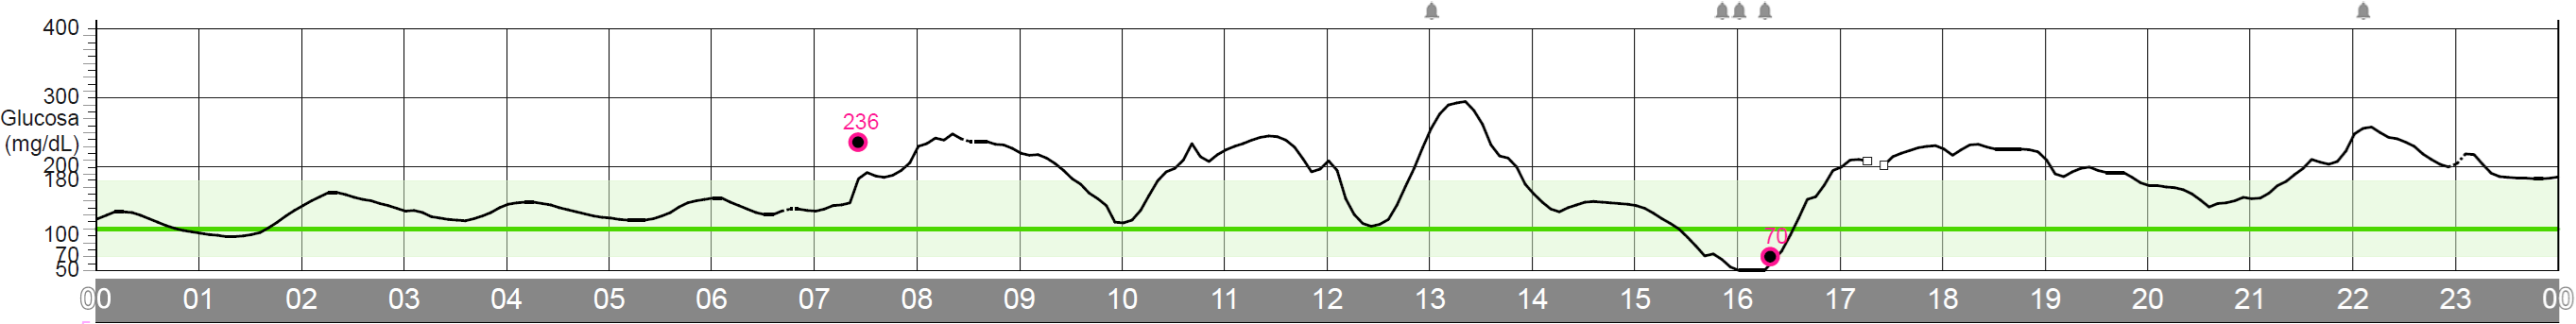

The table this chart was drawn from, first rows:
timestamp, glucose_mg_dl, interpolated, missing, at_floor
17-08-2026 00:00, 125, 0, 0, 0
17-08-2026 00:05, 129, 0, 0, 0
17-08-2026 00:10, 134, 0, 0, 0
17-08-2026 00:15, 135, 0, 0, 0
17-08-2026 00:20, 134, 0, 0, 0
17-08-2026 00:25, 131, 0, 0, 0
17-08-2026 00:30, 126, 0, 0, 0
17-08-2026 00:35, 121, 0, 0, 0
17-08-2026 00:40, 116, 0, 0, 0
17-08-2026 00:45, 111, 0, 0, 0
17-08-2026 00:50, 108, 0, 0, 0
17-08-2026 00:55, 106, 0, 0, 0
17-08-2026 01:00, 104, 0, 0, 0
17-08-2026 01:05, 102, 0, 0, 0
17-08-2026 01:10, 101, 0, 0, 0
17-08-2026 01:15, 99, 0, 0, 0
17-08-2026 01:20, 99, 0, 0, 0
17-08-2026 01:25, 100, 0, 0, 0
17-08-2026 01:30, 102, 0, 0, 0
17-08-2026 01:35, 104, 0, 0, 0
17-08-2026 01:40, 111, 0, 0, 0
17-08-2026 01:45, 119, 0, 0, 0
17-08-2026 01:50, 127, 0, 0, 0
17-08-2026 01:55, 136, 0, 0, 0
17-08-2026 02:00, 143, 0, 0, 0
17-08-2026 02:05, 150, 0, 0, 0
17-08-2026 02:10, 156, 0, 0, 0
17-08-2026 02:15, 162, 0, 0, 0
17-08-2026 02:20, 163, 0, 0, 0
17-08-2026 02:25, 160, 0, 0, 0
17-08-2026 02:30, 157, 0, 0, 0
17-08-2026 02:35, 153, 0, 0, 0
17-08-2026 02:40, 151, 0, 0, 0
17-08-2026 02:45, 148, 0, 0, 0
17-08-2026 02:50, 144, 0, 0, 0
17-08-2026 02:55, 141, 0, 0, 0
17-08-2026 03:00, 137, 0, 0, 0
17-08-2026 03:05, 137, 0, 0, 0
17-08-2026 03:10, 134, 0, 0, 0
17-08-2026 03:15, 129, 0, 0, 0
17-08-2026 03:20, 126, 0, 0, 0
17-08-2026 03:25, 124, 0, 0, 0
17-08-2026 03:30, 123, 0, 0, 0
17-08-2026 03:35, 122, 0, 0, 0
17-08-2026 03:40, 124, 0, 0, 0
17-08-2026 03:45, 128, 0, 0, 0
17-08-2026 03:50, 133, 0, 0, 0
17-08-2026 03:55, 140, 0, 0, 0
17-08-2026 04:00, 145, 0, 0, 0
17-08-2026 04:05, 148, 0, 0, 0
17-08-2026 04:10, 149, 0, 0, 0
17-08-2026 04:15, 149, 0, 0, 0
17-08-2026 04:20, 147, 0, 0, 0
17-08-2026 04:25, 145, 0, 0, 0
17-08-2026 04:30, 141, 0, 0, 0
17-08-2026 04:35, 139, 0, 0, 0
17-08-2026 04:40, 135, 0, 0, 0
17-08-2026 04:45, 132, 0, 0, 0
17-08-2026 04:50, 129, 0, 0, 0
17-08-2026 04:55, 127, 0, 0, 0
... 228 more rows
